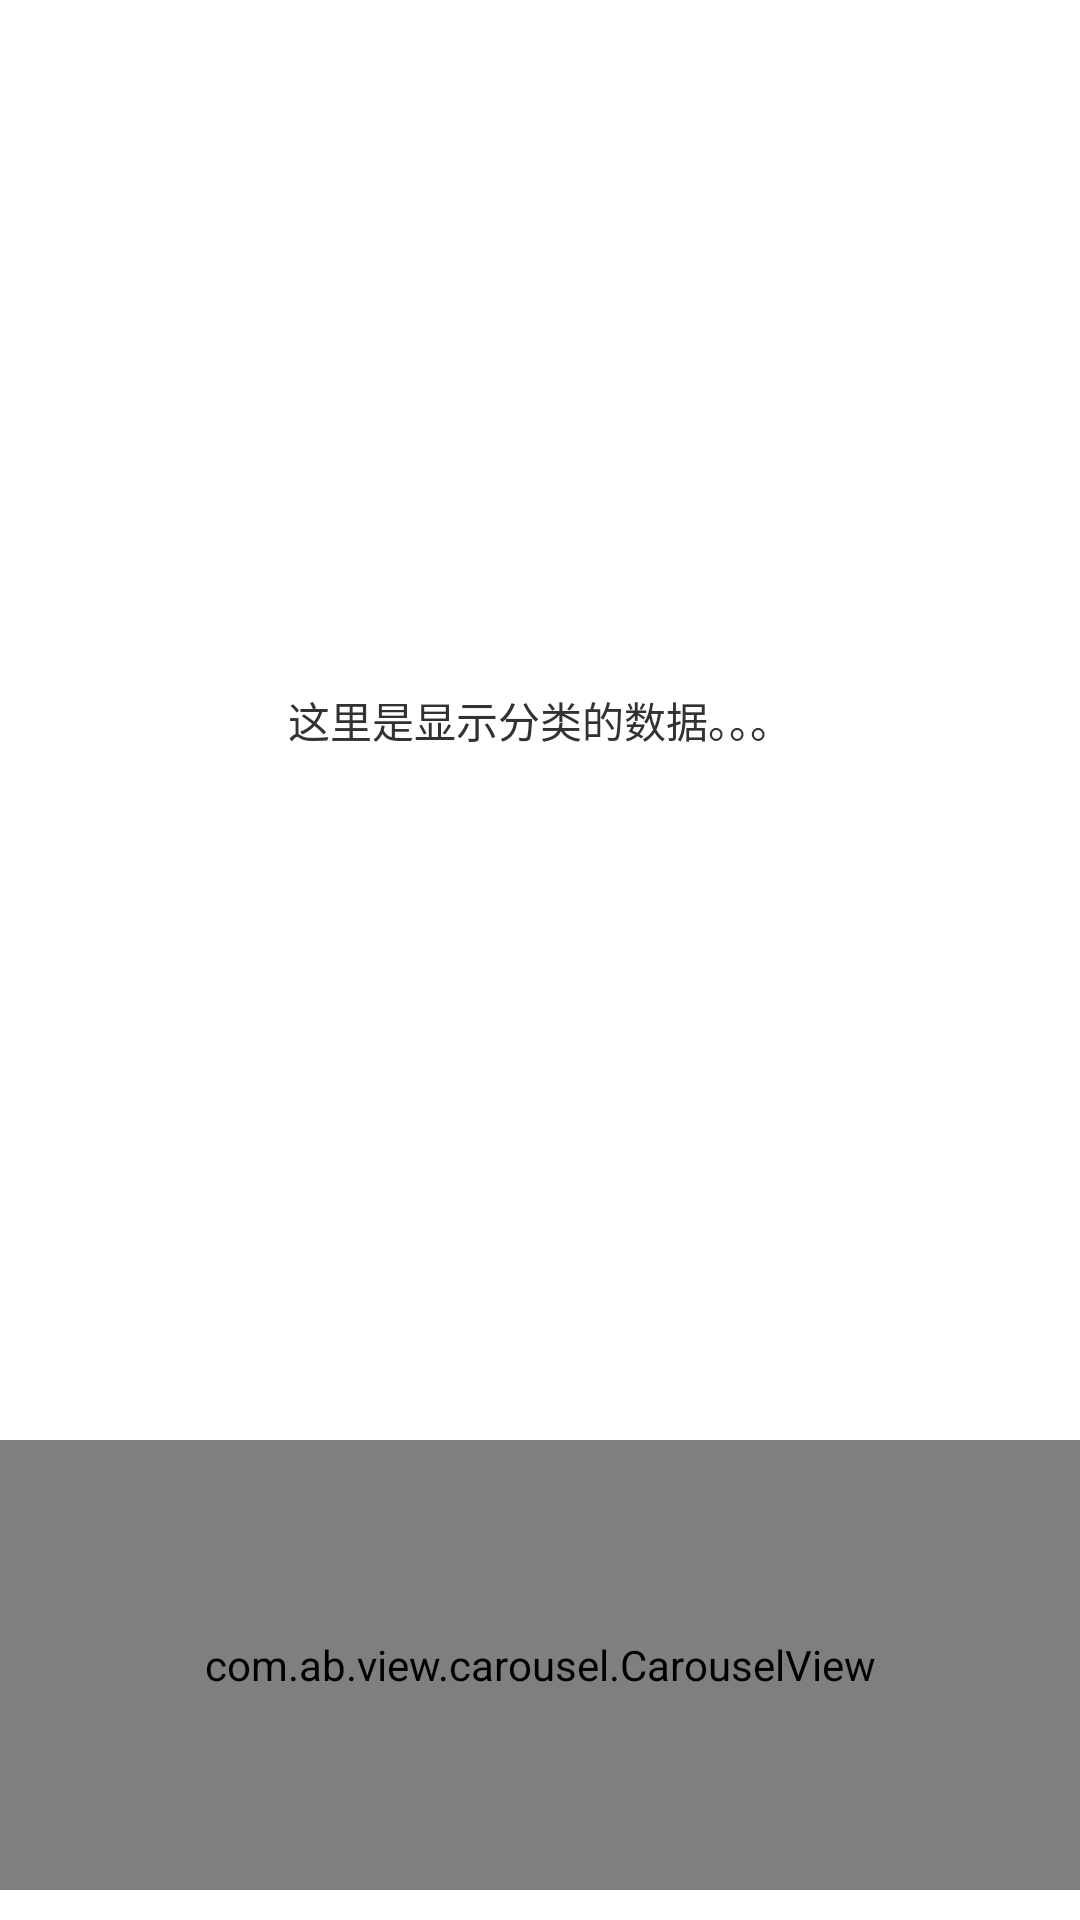

Reconstruct the res/layout file that produces this screen, plus the resources it refers to.
<!-- AndroidManifest.xml: application theme AppTheme -->
<!-- res/layout/fragment_category.xml -->
<?xml version="1.0" encoding="utf-8"?>
<LinearLayout xmlns:android="http://schemas.android.com/apk/res/android"
    android:layout_width="match_parent"
    android:layout_height="match_parent"
    android:orientation="vertical" >

    <TextView
        android:layout_width="match_parent"
        android:layout_height="0dp"
        android:layout_weight="1"
        android:gravity="center"
        android:text="这里是显示分类的数据。。。" />

    <com.ab.view.carousel.CarouselView
        android:id="@+id/carouesl"
        android:layout_width="match_parent"
        android:gravity="bottom"
        android:layout_height="150dp"
        android:layout_marginBottom="10dp" />

</LinearLayout>
<!-- resources referenced by this layout -->
<resources>
  <style name="AppTheme" parent="AppBaseTheme">
          
      </style>
  <style name="AppBaseTheme" parent="android:Theme.Light">
          
      </style>
</resources>
